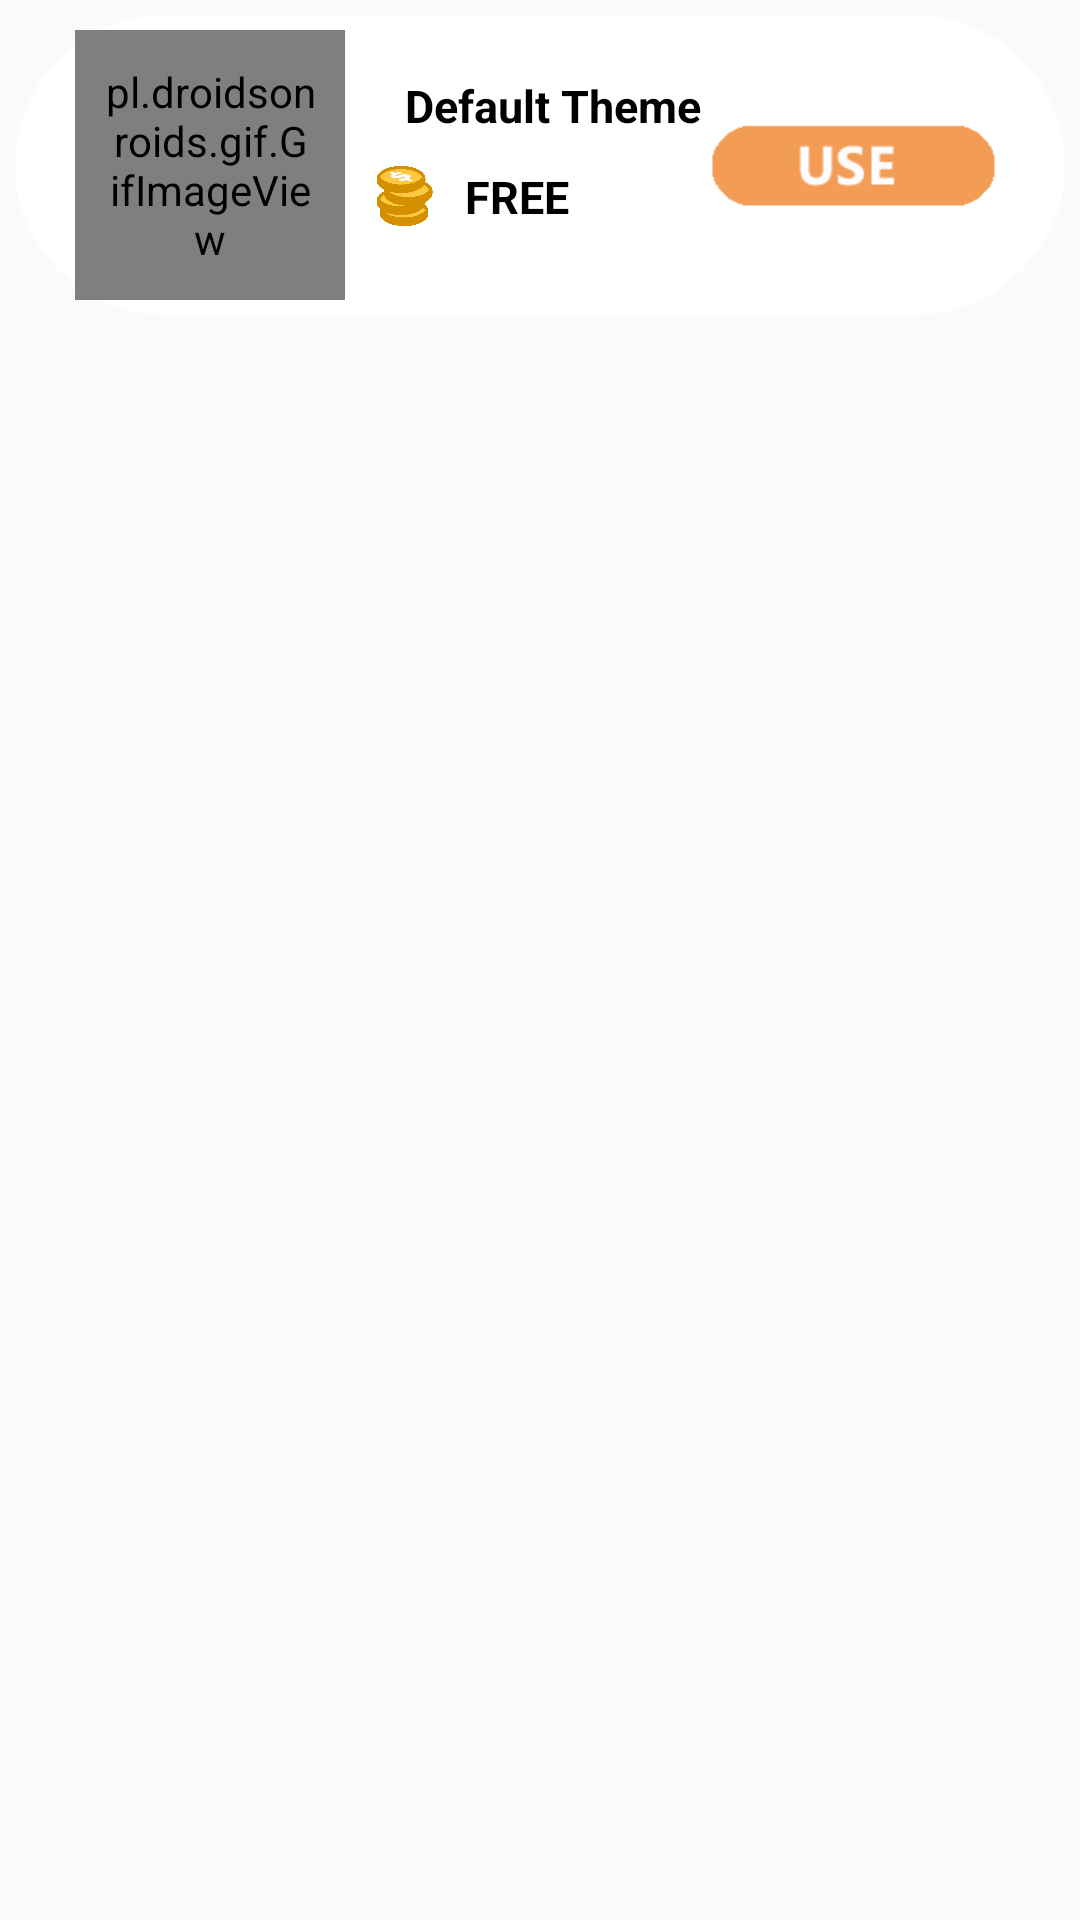

This screen was rendered from an Android layout file. Write that file and the resources it references.
<!-- AndroidManifest.xml: application theme AppTheme -->
<!-- res/layout/recycle_theme.xml -->
<?xml version="1.0" encoding="utf-8"?>
<RelativeLayout xmlns:android="http://schemas.android.com/apk/res/android"
    android:layout_width="match_parent"
    android:layout_height="wrap_content"
    android:padding="5dp">

    <LinearLayout
        android:background="@drawable/list_bg"
        android:layout_width="match_parent"
        android:layout_height="100dp"
        android:weightSum="2">

        <pl.droidsonroids.gif.GifImageView
            android:layout_marginStart="20dp"
            android:layout_gravity="center"
            android:id="@+id/gif"
            android:layout_width="90dp"
            android:layout_height="90dp"
            android:padding="10dp"
            android:src="@drawable/bg"
            android:scaleType="fitXY">
        </pl.droidsonroids.gif.GifImageView>

        <RelativeLayout
            android:layout_width="match_parent"
            android:layout_height="match_parent">

            <TextView
                android:id="@+id/name"
                android:layout_width="wrap_content"
                android:layout_height="wrap_content"
                android:text="Default Theme"
                android:textColor="@color/black"
                android:textSize="15dp"
                android:textStyle="bold"
                android:layout_marginTop="20dp"
                android:layout_marginStart="20dp">
            </TextView>

            <LinearLayout
                android:layout_width="wrap_content"
                android:layout_height="wrap_content"
                android:weightSum="2"
                android:layout_below="@id/name"
                android:layout_marginTop="10dp"
                android:layout_marginStart="10dp">

                <ImageView
                    android:layout_gravity="center"
                    android:layout_weight="1"
                    android:layout_width="20dp"
                    android:layout_height="20dp"
                    android:src="@drawable/coin">
                </ImageView>

                <TextView
                    android:id="@+id/price"
                    android:layout_marginStart="10dp"
                    android:layout_gravity="center"
                    android:layout_weight="1"
                    android:layout_width="wrap_content"
                    android:layout_height="wrap_content"
                    android:text="FREE"
                    android:textColor="@color/black"
                    android:textSize="15dp"
                    android:textStyle="bold">
                </TextView>

            </LinearLayout>

            <ImageView
                android:id="@+id/img"
                android:layout_width="60dp"
                android:layout_height="60dp"
                android:src="@drawable/correct"
                android:layout_marginEnd="40dp"
                android:layout_centerVertical="true"
                android:layout_alignParentEnd="true"
                android:visibility="invisible">
            </ImageView>

            <ImageView
                android:src="@drawable/use"
                android:id="@+id/btn"
                android:layout_marginEnd="20dp"
                android:layout_centerVertical="true"
                android:layout_alignParentEnd="true"
                android:layout_width="100dp"
                android:layout_height="50dp">
            </ImageView>
        </RelativeLayout>
    </LinearLayout>

</RelativeLayout>
<!-- resources referenced by this layout -->
<resources>
  <color name="black">#000000</color>
  <!-- drawable coin: png bitmap (drawable-v24, 12915 bytes) -->
  <!-- drawable list_bg (drawable) -->
  <?xml version="1.0" encoding="utf-8"?>
  <shape xmlns:android="http://schemas.android.com/apk/res/android"
      android:shape="rectangle">
  
      <corners
          android:radius="60dp">
      </corners>
  
      <solid android:color="@color/white"></solid>
  
  </shape>
  <!-- drawable use: png bitmap (drawable-v24, 4238 bytes) -->
  <style name="AppTheme" parent="Theme.AppCompat.Light.NoActionBar">
          
          <item name="colorPrimary">#B9B9B9</item>
          <item name="colorPrimaryDark">#00000000</item>
          <item name="colorAccent">@color/colorAccent</item>
      </style>
  <color name="white">#fff</color>
  <color name="colorAccent">#110C12</color>
  
      // Custom Color
</resources>
